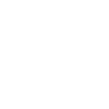
t = 0.00 s
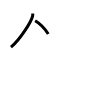
t = 2.00 s
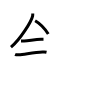
t = 4.00 s
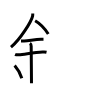
t = 6.00 s
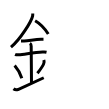
t = 8.00 s
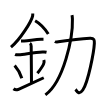
t = 10.00 s

The animated SVG that drew these frames (rendered in a browser with its animation timeline set to each time). Animation: 10 SMIL elements (animate=10); one cycle of 10.00 s.

<svg width="109px" height="109px" viewBox="0 0 px 109px" xmlns="http://www.w3.org/2000/svg" xmlns:xlink="http://www.w3.org/1999/xlink" xml:space="preserve" version="1.1"  baseProfile="full">
<path d="M32.75,13.49c0,0.85,0.06,1.54-0.17,2.56C31.42,21.4,20.4,39.22,10.97,47.13" style="fill:none;stroke:black;stroke-width:3;opacity:0">
  <animate attributeType="CSS" attributeName="opacity" from="0" to="1" begin="0s" dur="1s" repeatCount="0" fill="freeze" />
</path>
<path d="M35.14,20.71C41.25,24.25,45,28.75,48.25,34" style="fill:none;stroke:black;stroke-width:3;opacity:0">
  <animate attributeType="CSS" attributeName="opacity" from="0" to="1" begin="1s" dur="1s" repeatCount="0" fill="freeze" />
</path>
<path d="M21,41c1.75,0,2.55,0.09,3.12,0.06c5.06-0.31,10.91-1.53,16.87-1.75c0.86-0.03,1.05-0.05,2.51-0.05" style="fill:none;stroke:black;stroke-width:3;opacity:0">
  <animate attributeType="CSS" attributeName="opacity" from="0" to="1" begin="2s" dur="1s" repeatCount="0" fill="freeze" />
</path>
<path d="M15.09,54.31c0.68,0.33,2.93,0.48,3.63,0.43c6.29-0.49,15.75-2.49,23.81-2.67c0.85-0.02,2.73-0.13,4,0.15" style="fill:none;stroke:black;stroke-width:3;opacity:0">
  <animate attributeType="CSS" attributeName="opacity" from="0" to="1" begin="3s" dur="1s" repeatCount="0" fill="freeze" />
</path>
<path d="M29.95,43.19c1.24,0.78,1.24,2.52,1.24,3.14c0,4.35,0.31,31.67,0.31,36.98" style="fill:none;stroke:black;stroke-width:3;opacity:0">
  <animate attributeType="CSS" attributeName="opacity" from="0" to="1" begin="4s" dur="1s" repeatCount="0" fill="freeze" />
</path>
<path d="M14.64,65.51c4.22,4.76,6.29,9.91,7.15,12.69" style="fill:none;stroke:black;stroke-width:3;opacity:0">
  <animate attributeType="CSS" attributeName="opacity" from="0" to="1" begin="5s" dur="1s" repeatCount="0" fill="freeze" />
</path>
<path d="M43.79,60.05c0.23,0.71,0.35,1.75,0.26,2.35c-0.23,1.54-2.8,6.11-6.63,10.88" style="fill:none;stroke:black;stroke-width:3;opacity:0">
  <animate attributeType="CSS" attributeName="opacity" from="0" to="1" begin="6s" dur="1s" repeatCount="0" fill="freeze" />
</path>
<path d="M13.5,88.75c1.75,1.5,3.42,1.18,4.5,0.75c1.25-0.5,12.75-5.75,25.75-11.75" style="fill:none;stroke:black;stroke-width:3;opacity:0">
  <animate attributeType="CSS" attributeName="opacity" from="0" to="1" begin="7s" dur="1s" repeatCount="0" fill="freeze" />
</path>
<path d="M54.91,41.47c1.07,0.68,2.4,0.51,3.36,0.36c8.98-1.33,27.43-3.34,31.71-3.59c4.27-0.24,4.52,2.03,4.37,5.19c-0.4,8.34-6.1,38.56-11.55,46.59c-4.2,6.19-6.23,0.31-7.34-0.68" style="fill:none;stroke:black;stroke-width:3;opacity:0">
  <animate attributeType="CSS" attributeName="opacity" from="0" to="1" begin="8s" dur="1s" repeatCount="0" fill="freeze" />
</path>
<path d="M71.98,15.18c0.27,1.07,0.38,2.21,0.44,3.99C73,37.5,63.75,81.5,45.39,94.9" style="fill:none;stroke:black;stroke-width:3;opacity:0">
  <animate attributeType="CSS" attributeName="opacity" from="0" to="1" begin="9s" dur="1s" repeatCount="0" fill="freeze" />
</path>
</svg>
